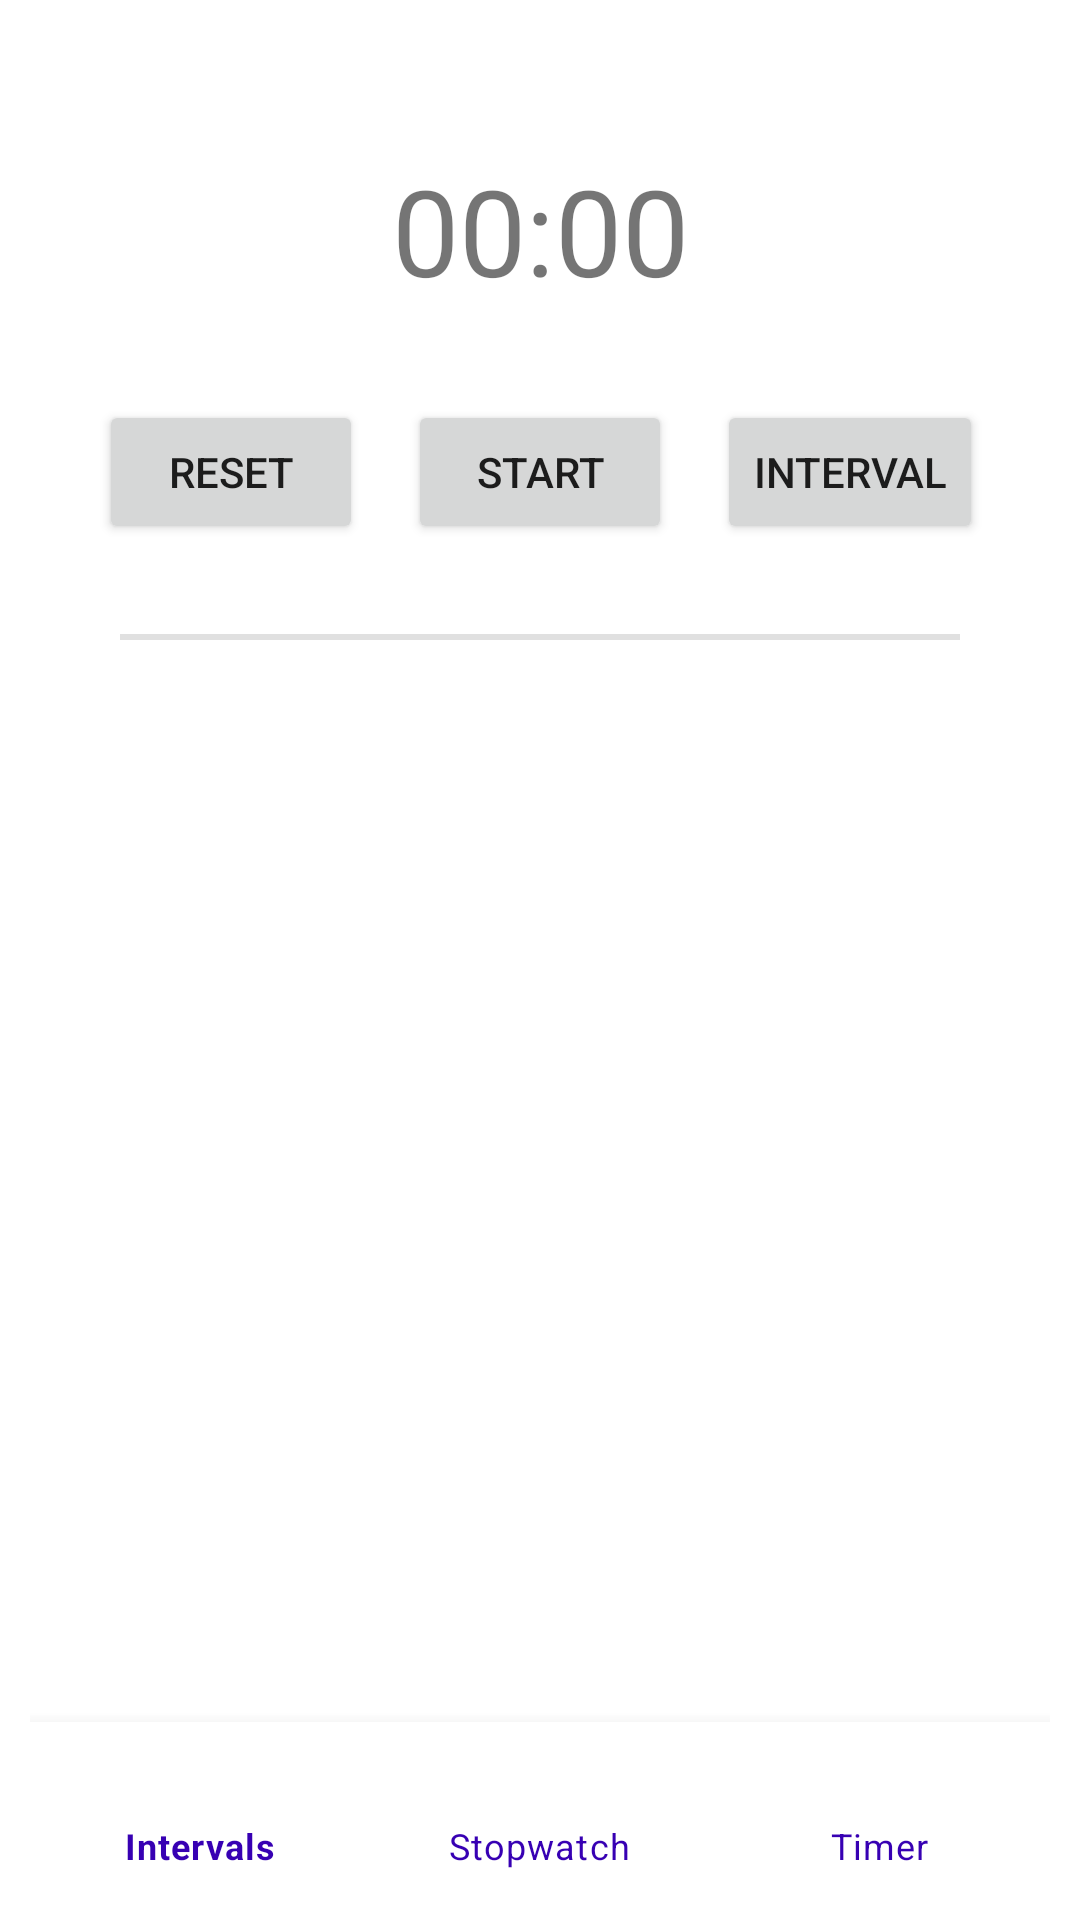

Reconstruct the res/layout file that produces this screen, plus the resources it refers to.
<!-- AndroidManifest.xml: application theme Theme.FancyTimer -->
<!-- res/layout/activity_watch.xml -->
<?xml version="1.0" encoding="utf-8"?>
<ScrollView xmlns:android="http://schemas.android.com/apk/res/android"
    android:id="@+id/stopwatchScrollView"
    xmlns:app="http://schemas.android.com/apk/res-auto"
    android:layout_width="match_parent"
    android:layout_height="match_parent"
    android:orientation="vertical"
    android:padding="10dp"
    android:fillViewport="true">

<androidx.constraintlayout.widget.ConstraintLayout xmlns:android="http://schemas.android.com/apk/res/android"
    android:layout_width="match_parent"
    android:layout_height="wrap_content">

    <TextView
        android:id="@+id/timerTextView"
        android:layout_width="wrap_content"
        android:layout_height="wrap_content"
        android:layout_marginTop="40dp"
        android:text="00:00"
        app:layout_constraintLeft_toLeftOf="parent"
        app:layout_constraintRight_toRightOf="parent"
        app:layout_constraintTop_toTopOf="parent"
        android:textSize="40sp"/>

    <View
        android:id="@+id/topDivider"
        android:layout_width="match_parent"
        android:layout_height="2dp"
        android:background="?android:attr/listDivider"
        app:layout_constraintTop_toBottomOf="@id/startButton"
        android:layout_margin="30dp"/>

    <Button
        android:id="@+id/startButton"
        android:layout_width="wrap_content"
        android:layout_height="wrap_content"
        android:layout_marginTop="30dp"
        android:text="Start"
        app:layout_constraintLeft_toLeftOf="parent"
        app:layout_constraintRight_toRightOf="parent"
        app:layout_constraintTop_toBottomOf="@id/timerTextView" />

    <Button
        android:layout_width="wrap_content"
        android:layout_height="wrap_content"
        android:id="@+id/intervalButton"
        android:text="Interval"
        app:layout_constraintLeft_toRightOf="@id/startButton"
        app:layout_constraintTop_toTopOf="@id/startButton"
        android:layout_marginLeft="15dp"
        android:layout_marginRight="10dp"/>

    <Button
        android:layout_width="wrap_content"
        android:layout_height="wrap_content"
        android:id="@+id/cancelButton"
        android:text="Reset"
        app:layout_constraintTop_toTopOf="@id/startButton"
        app:layout_constraintRight_toLeftOf="@id/startButton"
        android:layout_marginRight="15dp" />


    <TextView
        android:layout_width="wrap_content"
        android:layout_height="wrap_content"
        android:id="@+id/intervalTextView"
        android:text="00:00:000"
        app:layout_constraintTop_toBottomOf="@id/topDivider"
        app:layout_constraintLeft_toLeftOf="parent"
        app:layout_constraintRight_toRightOf="parent"
        android:layout_marginTop="10dp"
        android:visibility="invisible"
        android:textSize="18sp"/>


    <androidx.recyclerview.widget.RecyclerView
        android:id="@+id/recyclerView"
        android:layout_width="match_parent"
        android:layout_height="wrap_content"
        app:layout_constraintTop_toBottomOf="@id/intervalTextView"
        android:layout_marginTop="5dp"/>

    <com.google.android.material.bottomnavigation.BottomNavigationView
        app:layout_constraintBottom_toBottomOf="parent"
        android:layout_width="match_parent"
        android:layout_height="wrap_content"
        android:id="@+id/bottomNavigation"
        app:menu="@menu/bottom_app_bar"
        app:itemIconTint="@drawable/selector"
        app:itemTextColor="@drawable/selector"/>

</androidx.constraintlayout.widget.ConstraintLayout>
</ScrollView>
<!-- resources referenced by this layout -->
<resources>
  <!-- drawable selector (drawable) -->
  <?xml version="1.0" encoding="utf-8"?>
  <selector xmlns:android="http://schemas.android.com/apk/res/android">
      <item android:color="@color/purple_700" android:state_enabled="true" />
      <item android:color="@color/white" android:state_enabled="false" />
  </selector>
  <style name="Theme.FancyTimer" parent="Theme.MaterialComponents.Light.DarkActionBar">
          
          <item name="colorPrimary">@color/purple_500</item>
          <item name="colorPrimaryVariant">@color/purple_700</item>
          <item name="colorOnPrimary">@color/white</item>
          
          <item name="colorSecondary">@color/teal_200</item>
          <item name="colorSecondaryVariant">@color/teal_700</item>
          <item name="colorOnSecondary">@color/black</item>
          
          <item name="android:statusBarColor" tools:targetApi="l">?attr/colorPrimaryVariant</item>
          
      </style>
  <!-- not gathered from this repository: default colours our renderer supplied (Android Studio template values) -->
  <color name="purple_500">#FF6200EE</color>
  <color name="purple_700">#FF3700B3</color>
  <color name="teal_200">#FF03DAC5</color>
  <color name="teal_700">#FF018786</color>
  <color name="black">#FF000000</color>
  <color name="white">#FFFFFFFF</color>
</resources>
